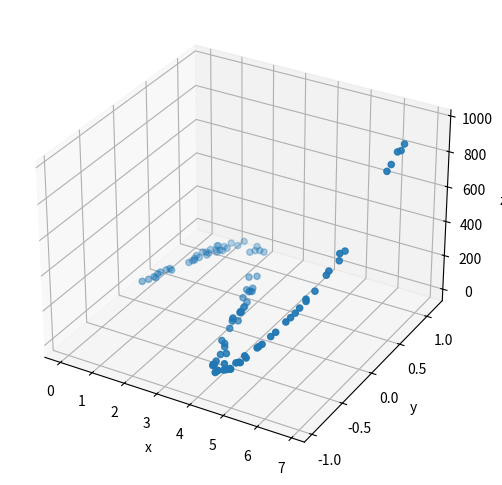

Recreate this plot in Python.
import numpy as np
import matplotlib.pyplot as plt
"""
References for numpy and matplotlib:
- numpy: 
    https://numpy.org/doc/stable/reference/arrays.ndarray.html
    https://numpy.org/doc/stable/reference/index.html
- matplotlib:
    https://matplotlib.org/3.5.1/api/_as_gen/matplotlib.pyplot.html
"""

xdata = 7 * np.random.random(100)
ydata = np.sin(xdata) + 0.25 * np.random.random(100)
zdata = np.exp(xdata) + 0.25 * np.random.random(100)

fig = plt.figure(figsize=(9, 6))
# Create 3D container
ax = plt.axes(projection = '3d')
# Visualize 3D scatter plot
ax.scatter3D(xdata, ydata, zdata)
# Give labels
ax.set_xlabel('x')
ax.set_ylabel('y')
ax.set_zlabel('z')
# Save figure
plt.savefig('3d_scatter.png', dpi = 300, bbox_inches = 'tight',
    pad_inches = 0)
